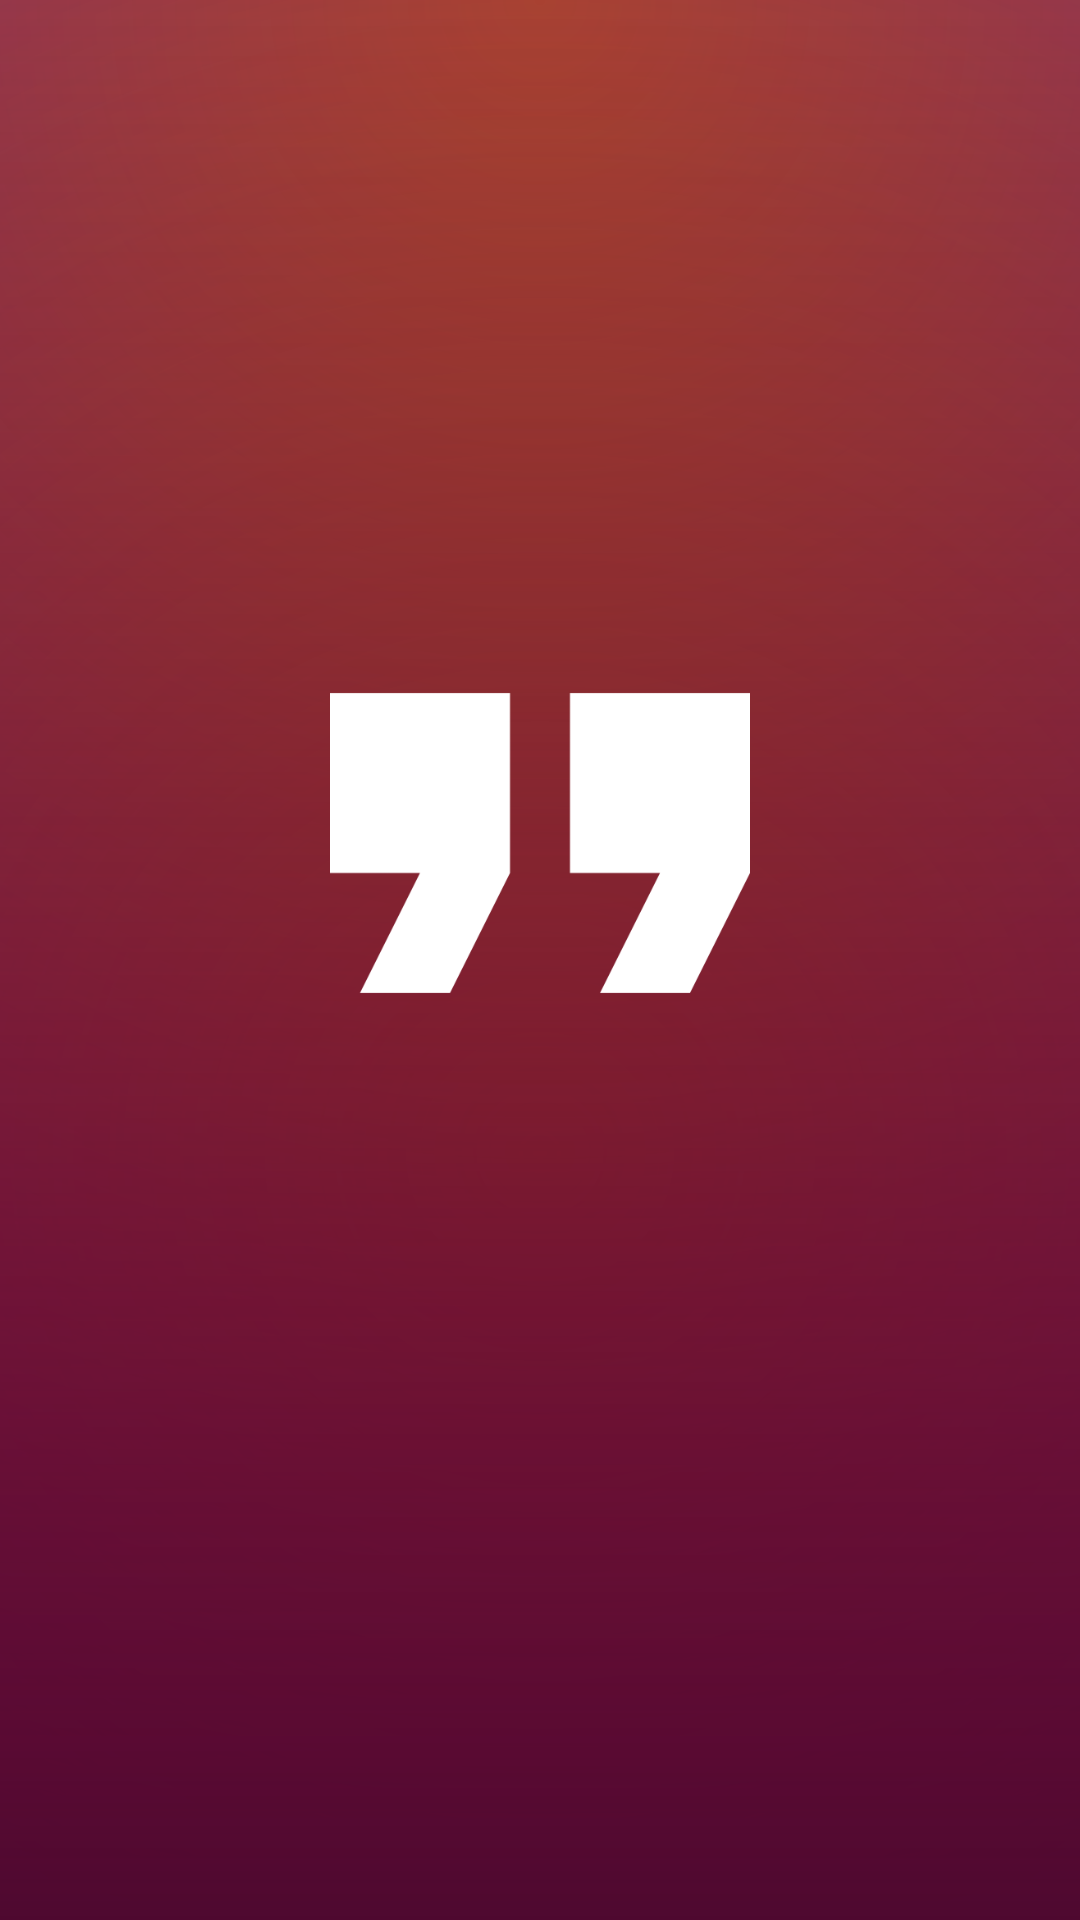

Here is an Android app screen rendered from its layout file. Give the layout XML and the strings, colors and styles it references.
<!-- AndroidManifest.xml: application theme Theme.InspireMe -->
<!-- res/layout/activity_splash.xml -->
<RelativeLayout xmlns:android="http://schemas.android.com/apk/res/android"
    android:layout_width="match_parent"
    android:layout_height="match_parent"
    android:background="@drawable/bg_background"
    android:gravity="center">

    
    <ImageView
        android:id="@+id/logoImage"
        android:layout_width="140dp"
        android:layout_height="140dp"
        android:src="@drawable/quote"
        android:layout_centerHorizontal="true"
        android:layout_centerVertical="true"
        android:contentDescription="App Logo"/>

    
    <TextView
        android:id="@+id/appNameText"
        android:layout_width="wrap_content"
        android:layout_height="wrap_content"
        android:text=""
        android:textSize="26sp"
        android:textColor="#FFFFFF"
        android:textStyle="bold"
        android:layout_below="@id/logoImage"
        android:layout_centerHorizontal="true"
        android:layout_marginTop="18dp"/>

    
    <TextView
        android:id="@+id/taglineText"
        android:layout_width="wrap_content"
        android:layout_height="wrap_content"
        android:text=""
        android:textSize="14sp"
        android:textColor="#BBFFFFFF"
        android:layout_below="@id/appNameText"
        android:layout_centerHorizontal="true"
        android:layout_marginTop="6dp"/>
</RelativeLayout>
<!-- resources referenced by this layout -->
<resources>
  <!-- drawable bg_background (drawable) -->
  <?xml version="1.0" encoding="utf-8"?>
  <layer-list xmlns:android="http://schemas.android.com/apk/res/android">
  
      
      <item>
          <shape android:shape="rectangle">
              <gradient
                  android:type="linear"
                  android:angle="270"
                  android:startColor="#4A148C"
                  android:endColor="#F50057" />
          </shape>
      </item>
  
      
      <item android:top="0dp" android:bottom="0dp">
          <shape android:shape="rectangle">
              <gradient
                  android:type="radial"
                  android:gradientRadius="900dp"
                  android:centerX="50%"
                  android:centerY="0%"
                  android:startColor="#C55200"
                  android:endColor="#00000000" />
          </shape>
      </item>
  
      
      <item>
          <shape android:shape="rectangle">
              <gradient
                  android:type="radial"
                  android:gradientRadius="1200dp"
                  android:centerX="50%"
                  android:centerY="60%"
                  android:startColor="#00000000"
                  android:endColor="#6A1B9A" />
          </shape>
      </item>
  
      
      <item android:gravity="bottom">
          <shape android:shape="rectangle">
              <gradient
                  android:type="linear"
                  android:angle="90"
                  android:startColor="#4E082F"
                  android:endColor="#00000000" />
          </shape>
      </item>
  
  </layer-list>
  <!-- drawable quote: png bitmap (drawable, 5478 bytes) -->
  <style name="Theme.InspireMe" parent="Base.Theme.InspireMe" />
  <style name="Base.Theme.InspireMe" parent="Theme.Material3.Light.NoActionBar">
          <item name="colorPrimary">@color/primary</item>
          <item name="android:windowLightStatusBar">false</item>
          <item name="android:statusBarColor">@color/primary</item>
      </style>
  <color name="primary">#5f0d33</color>
</resources>
